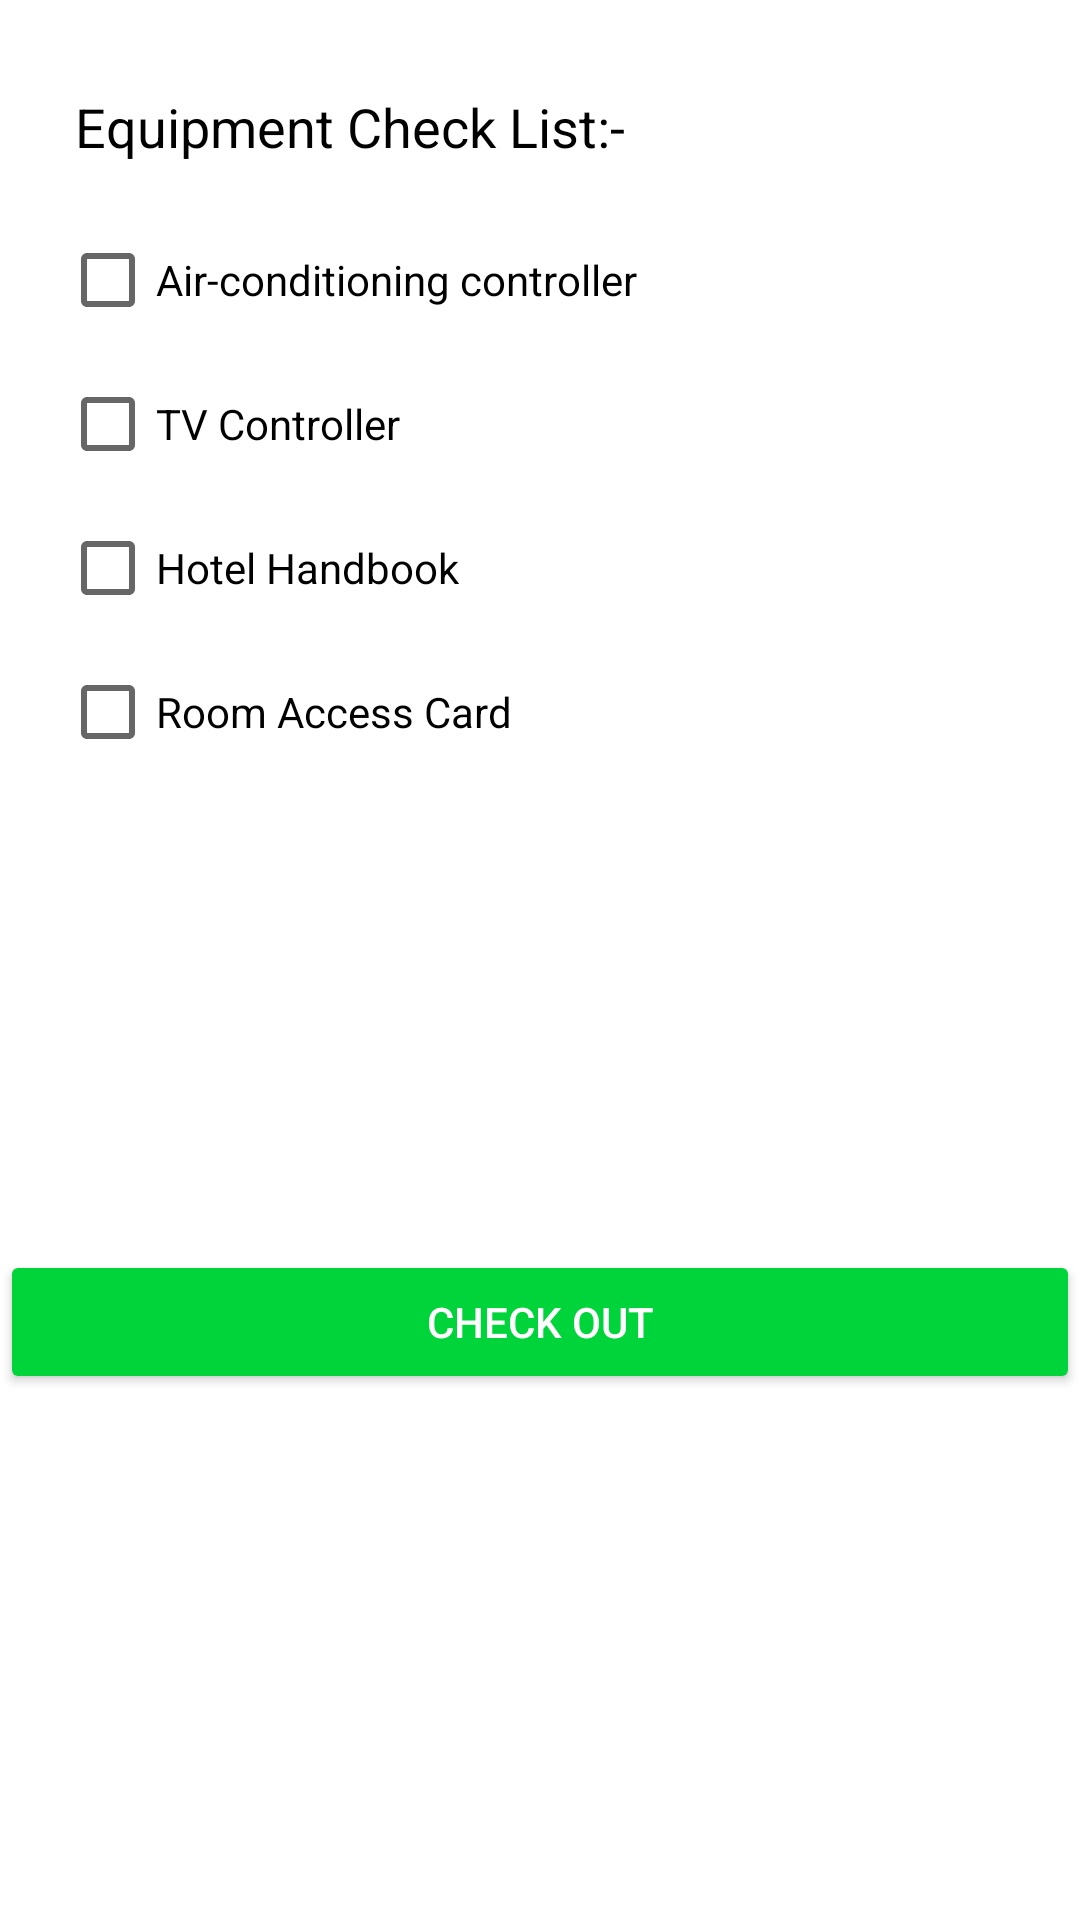

Write the Android layout XML for this screen, with the resource values it uses.
<!-- AndroidManifest.xml: application theme Theme.HotelManagementSystem -->
<!-- res/layout/fragment_equipment_check_list.xml -->
<?xml version="1.0" encoding="utf-8"?>
<layout xmlns:android="http://schemas.android.com/apk/res/android"
    xmlns:tools="http://schemas.android.com/tools"
    xmlns:app="http://schemas.android.com/apk/res-auto"

    tools:context=".checkout.EquipmentCheckListFragment">

    <androidx.constraintlayout.widget.ConstraintLayout
        android:layout_width="match_parent"
        android:layout_height="match_parent">

        <TextView
            android:id="@+id/equipment_check_list_txt"
            android:layout_width="wrap_content"
            android:layout_height="wrap_content"
            android:layout_marginStart="25dp"
            android:textColor="@color/black"
            android:layout_marginTop="30dp"
            android:text="Equipment Check List:-"
            android:textSize="18dp"
            app:layout_constraintStart_toStartOf="parent"
            app:layout_constraintTop_toTopOf="parent" />

        <CheckBox
            android:id="@+id/checkbox_air_con"
            android:layout_width="wrap_content"
            android:layout_height="wrap_content"
            app:layout_constraintTop_toBottomOf="@id/equipment_check_list_txt"
            app:layout_constraintStart_toStartOf="parent"
            android:text="@string/air_con_ctrl"
            android:layout_marginLeft="20dp"
            android:layout_marginTop="15dp"
            />

        <CheckBox
            android:id="@+id/checkbox_tv_ctrl"
            android:layout_width="wrap_content"
            android:layout_height="wrap_content"
            app:layout_constraintTop_toBottomOf="@id/checkbox_air_con"
            app:layout_constraintStart_toStartOf="parent"
            android:text="@string/tv_ctrl"
            android:layout_marginLeft="20dp"
            />

        <CheckBox
            android:id="@+id/checkbox_hotel_handbook"
            android:layout_width="wrap_content"
            android:layout_height="wrap_content"
            app:layout_constraintTop_toBottomOf="@id/checkbox_tv_ctrl"
            app:layout_constraintStart_toStartOf="parent"
            android:text="@string/hotel_handbook"
            android:layout_marginLeft="20dp"
            />

        <CheckBox
            android:id="@+id/checkbox_room_access_card"
            android:layout_width="wrap_content"
            android:layout_height="wrap_content"
            app:layout_constraintTop_toBottomOf="@id/checkbox_hotel_handbook"
            app:layout_constraintStart_toStartOf="parent"
            android:text="@string/room_access_card"
            android:layout_marginLeft="20dp"
            />

        <Button
            android:id="@+id/check_out_btn"
            android:layout_width="360dp"
            android:layout_height="wrap_content"
            android:layout_marginBottom="20dp"
            android:backgroundTint="@color/button_green"
            android:text="Check Out"
            android:textColor="@color/white"
            app:layout_constraintBottom_toBottomOf="parent"
            app:layout_constraintEnd_toEndOf="parent"
            app:layout_constraintStart_toStartOf="parent"
            app:layout_constraintTop_toBottomOf="@+id/checkbox_room_access_card" />

    </androidx.constraintlayout.widget.ConstraintLayout>


</layout>
<!-- resources referenced by this layout -->
<resources>
  <color name="black">#FF000000</color>
  <color name="button_green">#00D43B</color>
  <color name="white">#FFFFFFFF</color>
  <string name="air_con_ctrl">Air-conditioning controller</string>
  <string name="hotel_handbook">Hotel Handbook</string>
  <string name="room_access_card">Room Access Card</string>
  <string name="tv_ctrl">TV Controller</string>
  <style name="Theme.HotelManagementSystem" parent="Theme.MaterialComponents.DayNight.DarkActionBar">
          
          <item name="colorPrimary">@color/button_purple</item>
          <item name="colorPrimaryVariant">@color/purple_700</item>
          <item name="colorOnPrimary">@color/white</item>
          
          <item name="colorSecondary">@color/teal_200</item>
          <item name="colorSecondaryVariant">@color/teal_700</item>
          <item name="colorOnSecondary">@color/black</item>
          
          <item name="android:statusBarColor" tools:targetApi="l">?attr/colorPrimaryVariant</item>
          
      </style>
  <color name="button_purple">#9370DB</color>
  <color name="purple_700">#FF3700B3</color>
  <color name="teal_200">#FF03DAC5</color>
  <color name="teal_700">#FF018786</color>
</resources>
